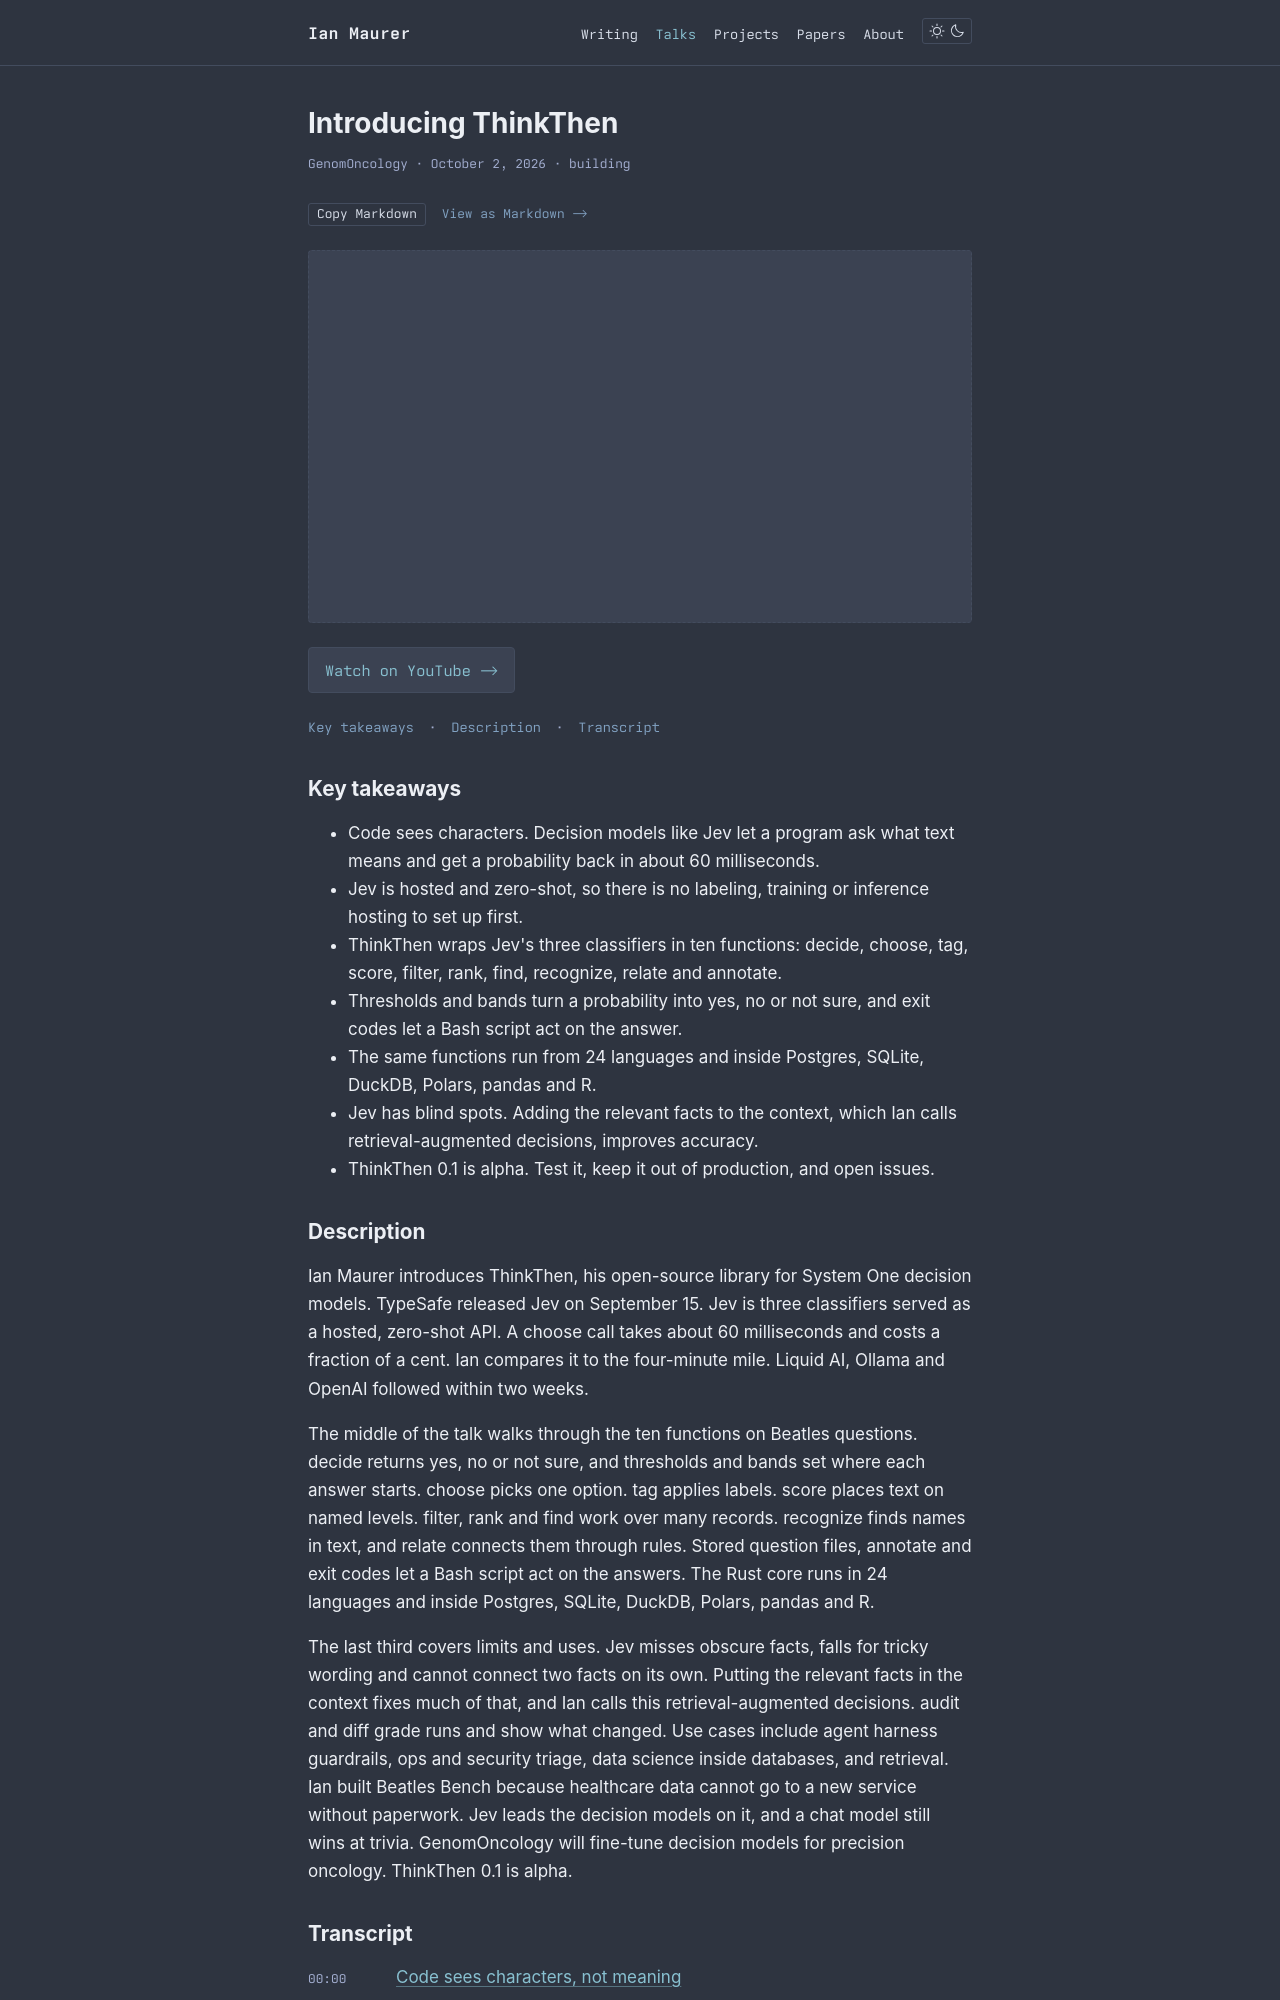

repository: imaurer/imaurer.github.io · page: talks/introducing-thinkthen/index.html · generator: mkdocs

---
title: "Introducing ThinkThen"
description: "Ian introduces ThinkThen, an open-source library that turns System One decision models like TypeSafe's Jev into ten plain functions. The talk walks through each function on Beatles questions, shows ThinkThen in Bash, 24 languages and three databases, and covers blind spots, retrieval-augmented decisions and use cases."
date: 2026-10-02
category: building
tags: [ThinkThen, Jev, decision models, Rust, DuckDB, Postgres]
event: "GenomOncology"
eventDate: 2026-10-02
youtubeId: YbzrlpAyCV4
summary: |
  Ian Maurer introduces ThinkThen, his open-source library for System One decision models. TypeSafe released Jev on September 15. Jev is three classifiers served as a hosted, zero-shot API. A choose call takes about 60 milliseconds and costs a fraction of a cent. Ian compares it to the four-minute mile. Liquid AI, Ollama and OpenAI followed within two weeks.

  The middle of the talk walks through the ten functions on Beatles questions. decide returns yes, no or not sure, and thresholds and bands set where each answer starts. choose picks one option. tag applies labels. score places text on named levels. filter, rank and find work over many records. recognize finds names in text, and relate connects them through rules. Stored question files, annotate and exit codes let a Bash script act on the answers. The Rust core runs in 24 languages and inside Postgres, SQLite, DuckDB, Polars, pandas and R.

  The last third covers limits and uses. Jev misses obscure facts, falls for tricky wording and cannot connect two facts on its own. Putting the relevant facts in the context fixes much of that, and Ian calls this retrieval-augmented decisions. audit and diff grade runs and show what changed. Use cases include agent harness guardrails, ops and security triage, data science inside databases, and retrieval. Ian built Beatles Bench because healthcare data cannot go to a new service without paperwork. Jev leads the decision models on it, and a chat model still wins at trivia. GenomOncology will fine-tune decision models for precision oncology. ThinkThen 0.1 is alpha.
takeaways:
  - "Code sees characters. Decision models like Jev let a program ask what text means and get a probability back in about 60 milliseconds."
  - "Jev is hosted and zero-shot, so there is no labeling, training or inference hosting to set up first."
  - "ThinkThen wraps Jev's three classifiers in ten functions: decide, choose, tag, score, filter, rank, find, recognize, relate and annotate."
  - "Thresholds and bands turn a probability into yes, no or not sure, and exit codes let a Bash script act on the answer."
  - "The same functions run from 24 languages and inside Postgres, SQLite, DuckDB, Polars, pandas and R."
  - "Jev has blind spots. Adding the relevant facts to the context, which Ian calls retrieval-augmented decisions, improves accuracy."
  - "ThinkThen 0.1 is alpha. Test it, keep it out of production, and open issues."
chapters:
  - { time: "00:00", label: "Code sees characters, not meaning" }
  - { time: "00:34", label: "Jev and System One models" }
  - { time: "02:59", label: "Why I built ThinkThen" }
  - { time: "04:22", label: "decide, choose, tag and score" }
  - { time: "07:44", label: "filter, rank and find" }
  - { time: "08:56", label: "recognize and relate" }
  - { time: "10:41", label: "Stored questions, exit codes and annotate" }
  - { time: "12:06", label: "ThinkThen in Bash" }
  - { time: "12:40", label: "Rust, 24 languages, databases and data frames" }
  - { time: "13:54", label: "Blind spots and retrieval-augmented decisions" }
  - { time: "15:00", label: "audit and diff" }
  - { time: "15:49", label: "Use cases: agent harnesses, ops, data science and retrieval" }
  - { time: "20:02", label: "The field: Liquid d1, Ollama and OpenAI" }
  - { time: "20:50", label: "Beatles Bench results and bring your own backend" }
  - { time: "22:14", label: "GenomOncology, BioMCP and BotAssembly" }
  - { time: "24:03", label: "Try it and open issues" }
---

> Timestamps come from YouTube's caption track. Only proper nouns were corrected, such as ThinkThen, System One, GLM-5.3 Flash and BotAssembly. Two phrases stay as the captions heard them: "GPT uh 6 L" near the start and "I ThinkThen it'll be a way of hosting" in the field chapter.
